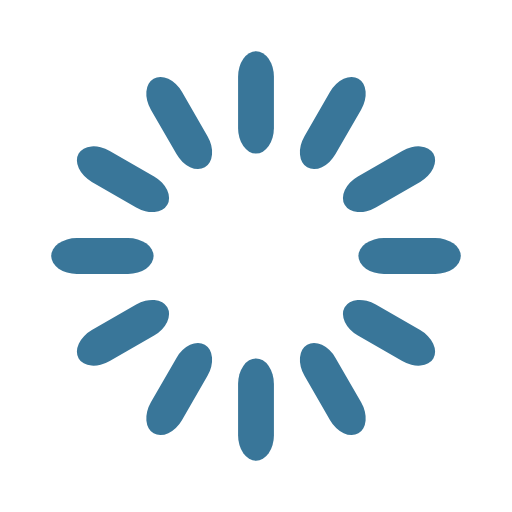
t = 0.00 s
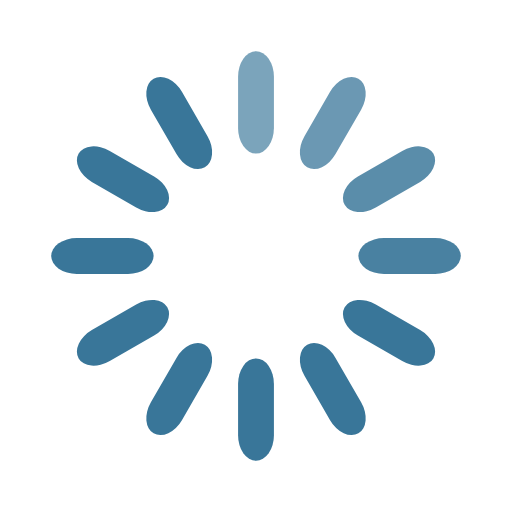
t = 0.33 s
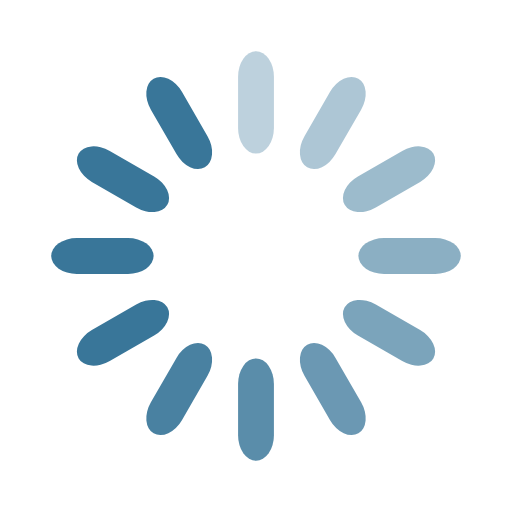
t = 0.67 s
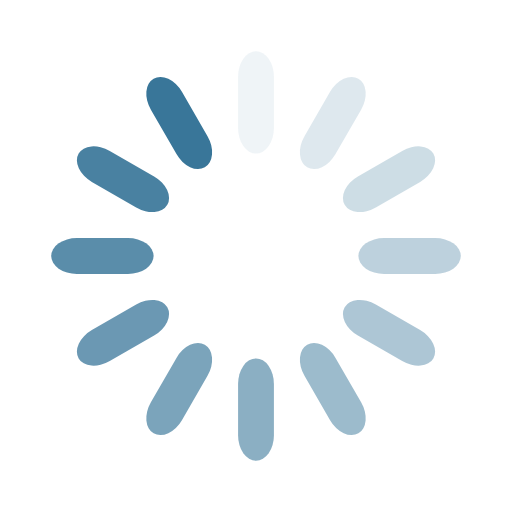
t = 0.92 s
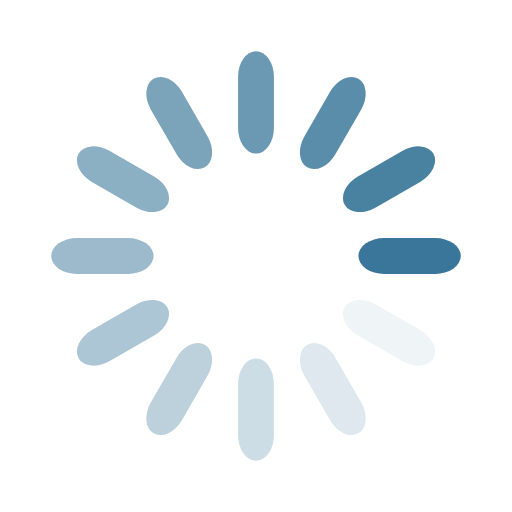
t = 1.25 s
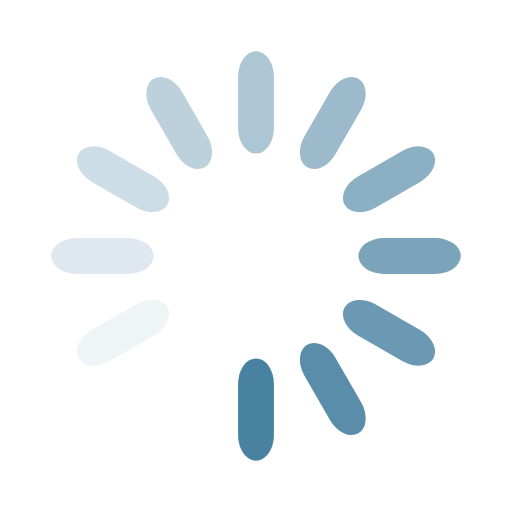
t = 1.58 s

The animated SVG that drew these frames (rendered in a browser with its animation timeline set to each time). Animation: 12 SMIL elements (animate=12); one cycle of 1.92 s, repeats indefinitely.

<svg width='120px' height='120px' xmlns="http://www.w3.org/2000/svg" viewBox="0 0 100 100" preserveAspectRatio="xMidYMid" class="uil-default"><rect x="0" y="0" width="100" height="100" fill="none" class="bk"></rect><rect  x='46.5' y='40' width='7' height='20' rx='5' ry='5' fill='#397699' transform='rotate(0 50 50) translate(0 -30)'>  <animate attributeName='opacity' from='1' to='0' dur='1s' begin='0s' repeatCount='indefinite'/></rect><rect  x='46.5' y='40' width='7' height='20' rx='5' ry='5' fill='#397699' transform='rotate(30 50 50) translate(0 -30)'>  <animate attributeName='opacity' from='1' to='0' dur='1s' begin='0.08333333333333333s' repeatCount='indefinite'/></rect><rect  x='46.5' y='40' width='7' height='20' rx='5' ry='5' fill='#397699' transform='rotate(60 50 50) translate(0 -30)'>  <animate attributeName='opacity' from='1' to='0' dur='1s' begin='0.16666666666666666s' repeatCount='indefinite'/></rect><rect  x='46.5' y='40' width='7' height='20' rx='5' ry='5' fill='#397699' transform='rotate(90 50 50) translate(0 -30)'>  <animate attributeName='opacity' from='1' to='0' dur='1s' begin='0.25s' repeatCount='indefinite'/></rect><rect  x='46.5' y='40' width='7' height='20' rx='5' ry='5' fill='#397699' transform='rotate(120 50 50) translate(0 -30)'>  <animate attributeName='opacity' from='1' to='0' dur='1s' begin='0.3333333333333333s' repeatCount='indefinite'/></rect><rect  x='46.5' y='40' width='7' height='20' rx='5' ry='5' fill='#397699' transform='rotate(150 50 50) translate(0 -30)'>  <animate attributeName='opacity' from='1' to='0' dur='1s' begin='0.4166666666666667s' repeatCount='indefinite'/></rect><rect  x='46.5' y='40' width='7' height='20' rx='5' ry='5' fill='#397699' transform='rotate(180 50 50) translate(0 -30)'>  <animate attributeName='opacity' from='1' to='0' dur='1s' begin='0.5s' repeatCount='indefinite'/></rect><rect  x='46.5' y='40' width='7' height='20' rx='5' ry='5' fill='#397699' transform='rotate(210 50 50) translate(0 -30)'>  <animate attributeName='opacity' from='1' to='0' dur='1s' begin='0.5833333333333334s' repeatCount='indefinite'/></rect><rect  x='46.5' y='40' width='7' height='20' rx='5' ry='5' fill='#397699' transform='rotate(240 50 50) translate(0 -30)'>  <animate attributeName='opacity' from='1' to='0' dur='1s' begin='0.6666666666666666s' repeatCount='indefinite'/></rect><rect  x='46.5' y='40' width='7' height='20' rx='5' ry='5' fill='#397699' transform='rotate(270 50 50) translate(0 -30)'>  <animate attributeName='opacity' from='1' to='0' dur='1s' begin='0.75s' repeatCount='indefinite'/></rect><rect  x='46.5' y='40' width='7' height='20' rx='5' ry='5' fill='#397699' transform='rotate(300 50 50) translate(0 -30)'>  <animate attributeName='opacity' from='1' to='0' dur='1s' begin='0.8333333333333334s' repeatCount='indefinite'/></rect><rect  x='46.5' y='40' width='7' height='20' rx='5' ry='5' fill='#397699' transform='rotate(330 50 50) translate(0 -30)'>  <animate attributeName='opacity' from='1' to='0' dur='1s' begin='0.9166666666666666s' repeatCount='indefinite'/></rect></svg>